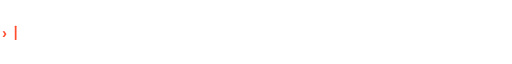
t = 0.00 s
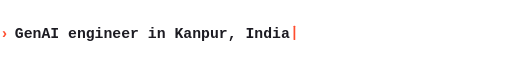
t = 1.80 s
t = 3.13 s: frame unchanged from t = 1.80 s, image omitted
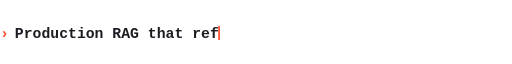
t = 4.97 s
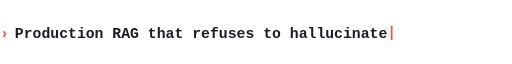
t = 6.94 s
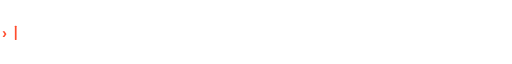
t = 8.39 s

The animated SVG that drew these frames (rendered in a browser with its animation timeline set to each time). Animation: 24 SMIL elements (animate=24), 1 CSS @keyframes rule; frames cover the first 8.39 s, repeats indefinitely.

<svg xmlns="http://www.w3.org/2000/svg" width="900" height="60" viewBox="0 0 900 60" font-family="'JetBrains Mono','Fira Code',ui-monospace,SFMono-Regular,Menlo,Consolas,monospace">
<title>Pranjul Rathour</title>
<style>rect.blink{animation:b 1s steps(2,start) infinite}@keyframes b{to{visibility:hidden}}</style>
<text x="0" y="40" font-size="26" fill="#ff4d2e" font-weight="600">&#8250;</text>
<g transform="translate(26 0)">
<clipPath id="c0"><rect x="0" y="0" width="0" height="60">
  <animate attributeName="width" values="0;0;490;490;0;0" keyTimes="0;0.0000;0.0411;0.1059;0.1059;1" dur="33.95s" repeatCount="indefinite" calcMode="linear"/>
</rect></clipPath>
<text x="0" y="40" clip-path="url(#c0)" font-size="26" font-weight="600" fill="#1c1b22" xml:space="preserve">GenAI engineer in Kanpur, India</text>
<rect y="19" width="3" height="25" rx="1" fill="#ff4d2e" opacity="0">
  <animate attributeName="x" values="0;0;490;490;0;0" keyTimes="0;0.0000;0.0411;0.1059;0.1059;1" dur="33.95s" repeatCount="indefinite" calcMode="linear"/>
  <animate attributeName="opacity" values="0;0;1;1;0;0" keyTimes="0;0.0000;0.0000;0.1059;0.1059;1" dur="33.95s" repeatCount="indefinite"/>
</rect>
<clipPath id="c1"><rect x="0" y="0" width="0" height="60">
  <animate attributeName="width" values="0;0;661;661;0;0" keyTimes="0;0.1162;0.1719;0.2367;0.2367;1" dur="33.95s" repeatCount="indefinite" calcMode="linear"/>
</rect></clipPath>
<text x="0" y="40" clip-path="url(#c1)" font-size="26" font-weight="600" fill="#1c1b22" xml:space="preserve">Production RAG that refuses to hallucinate</text>
<rect y="19" width="3" height="25" rx="1" fill="#ff4d2e" opacity="0">
  <animate attributeName="x" values="0;0;661;661;0;0" keyTimes="0;0.1162;0.1719;0.2367;0.2367;1" dur="33.95s" repeatCount="indefinite" calcMode="linear"/>
  <animate attributeName="opacity" values="0;0;1;1;0;0" keyTimes="0;0.1162;0.1162;0.2367;0.2367;1" dur="33.95s" repeatCount="indefinite"/>
</rect>
<clipPath id="c2"><rect x="0" y="0" width="0" height="60">
  <animate attributeName="width" values="0;0;552;552;0;0" keyTimes="0;0.2470;0.2934;0.3582;0.3583;1" dur="33.95s" repeatCount="indefinite" calcMode="linear"/>
</rect></clipPath>
<text x="0" y="40" clip-path="url(#c2)" font-size="26" font-weight="600" fill="#1c1b22" xml:space="preserve">Fine-tuning open models on a budget</text>
<rect y="19" width="3" height="25" rx="1" fill="#ff4d2e" opacity="0">
  <animate attributeName="x" values="0;0;552;552;0;0" keyTimes="0;0.2470;0.2934;0.3582;0.3583;1" dur="33.95s" repeatCount="indefinite" calcMode="linear"/>
  <animate attributeName="opacity" values="0;0;1;1;0;0" keyTimes="0;0.2470;0.2470;0.3582;0.3583;1" dur="33.95s" repeatCount="indefinite"/>
</rect>
<clipPath id="c3"><rect x="0" y="0" width="0" height="60">
  <animate attributeName="width" values="0;0;614;614;0;0" keyTimes="0;0.3685;0.4202;0.4850;0.4851;1" dur="33.95s" repeatCount="indefinite" calcMode="linear"/>
</rect></clipPath>
<text x="0" y="40" clip-path="url(#c3)" font-size="26" font-weight="600" fill="#1c1b22" xml:space="preserve">Vision, OCR and speech in real products</text>
<rect y="19" width="3" height="25" rx="1" fill="#ff4d2e" opacity="0">
  <animate attributeName="x" values="0;0;614;614;0;0" keyTimes="0;0.3685;0.4202;0.4850;0.4851;1" dur="33.95s" repeatCount="indefinite" calcMode="linear"/>
  <animate attributeName="opacity" values="0;0;1;1;0;0" keyTimes="0;0.3685;0.3686;0.4850;0.4851;1" dur="33.95s" repeatCount="indefinite"/>
</rect>
<clipPath id="c4"><rect x="0" y="0" width="0" height="60">
  <animate attributeName="width" values="0;0;458;458;0;0" keyTimes="0;0.4954;0.5338;0.5986;0.5986;1" dur="33.95s" repeatCount="indefinite" calcMode="linear"/>
</rect></clipPath>
<text x="0" y="40" clip-path="url(#c4)" font-size="26" font-weight="600" fill="#1c1b22" xml:space="preserve">CTO &amp; co-founder, SCULT INDIA</text>
<rect y="19" width="3" height="25" rx="1" fill="#ff4d2e" opacity="0">
  <animate attributeName="x" values="0;0;458;458;0;0" keyTimes="0;0.4954;0.5338;0.5986;0.5986;1" dur="33.95s" repeatCount="indefinite" calcMode="linear"/>
  <animate attributeName="opacity" values="0;0;1;1;0;0" keyTimes="0;0.4954;0.4954;0.5986;0.5986;1" dur="33.95s" repeatCount="indefinite"/>
</rect>
<clipPath id="c5"><rect x="0" y="0" width="0" height="60">
  <animate attributeName="width" values="0;0;521;521;0;0" keyTimes="0;0.6089;0.6527;0.7175;0.7175;1" dur="33.95s" repeatCount="indefinite" calcMode="linear"/>
</rect></clipPath>
<text x="0" y="40" clip-path="url(#c5)" font-size="26" font-weight="600" fill="#1c1b22" xml:space="preserve">3x hackathon first prizes in 2025</text>
<rect y="19" width="3" height="25" rx="1" fill="#ff4d2e" opacity="0">
  <animate attributeName="x" values="0;0;521;521;0;0" keyTimes="0;0.6089;0.6527;0.7175;0.7175;1" dur="33.95s" repeatCount="indefinite" calcMode="linear"/>
  <animate attributeName="opacity" values="0;0;1;1;0;0" keyTimes="0;0.6089;0.6090;0.7175;0.7175;1" dur="33.95s" repeatCount="indefinite"/>
</rect>
<clipPath id="c6"><rect x="0" y="0" width="0" height="60">
  <animate attributeName="width" values="0;0;692;692;0;0" keyTimes="0;0.7278;0.7861;0.8509;0.8510;1" dur="33.95s" repeatCount="indefinite" calcMode="linear"/>
</rect></clipPath>
<text x="0" y="40" clip-path="url(#c6)" font-size="26" font-weight="600" fill="#1c1b22" xml:space="preserve">Mentor to 200+ students, speaker at colleges</text>
<rect y="19" width="3" height="25" rx="1" fill="#ff4d2e" opacity="0">
  <animate attributeName="x" values="0;0;692;692;0;0" keyTimes="0;0.7278;0.7861;0.8509;0.8510;1" dur="33.95s" repeatCount="indefinite" calcMode="linear"/>
  <animate attributeName="opacity" values="0;0;1;1;0;0" keyTimes="0;0.7278;0.7278;0.8509;0.8510;1" dur="33.95s" repeatCount="indefinite"/>
</rect>
<clipPath id="c7"><rect x="0" y="0" width="0" height="60">
  <animate attributeName="width" values="0;0;755;755;0;0" keyTimes="0;0.8612;0.9249;0.9897;0.9897;1" dur="33.95s" repeatCount="indefinite" calcMode="linear"/>
</rect></clipPath>
<text x="0" y="40" clip-path="url(#c7)" font-size="26" font-weight="600" fill="#1c1b22" xml:space="preserve">Open to GenAI roles, talks and hackathon judging</text>
<rect y="19" width="3" height="25" rx="1" fill="#ff4d2e" opacity="0">
  <animate attributeName="x" values="0;0;755;755;0;0" keyTimes="0;0.8612;0.9249;0.9897;0.9897;1" dur="33.95s" repeatCount="indefinite" calcMode="linear"/>
  <animate attributeName="opacity" values="0;0;1;1;0;0" keyTimes="0;0.8612;0.8613;0.9897;0.9897;1" dur="33.95s" repeatCount="indefinite"/>
</rect>
</g>
</svg>
